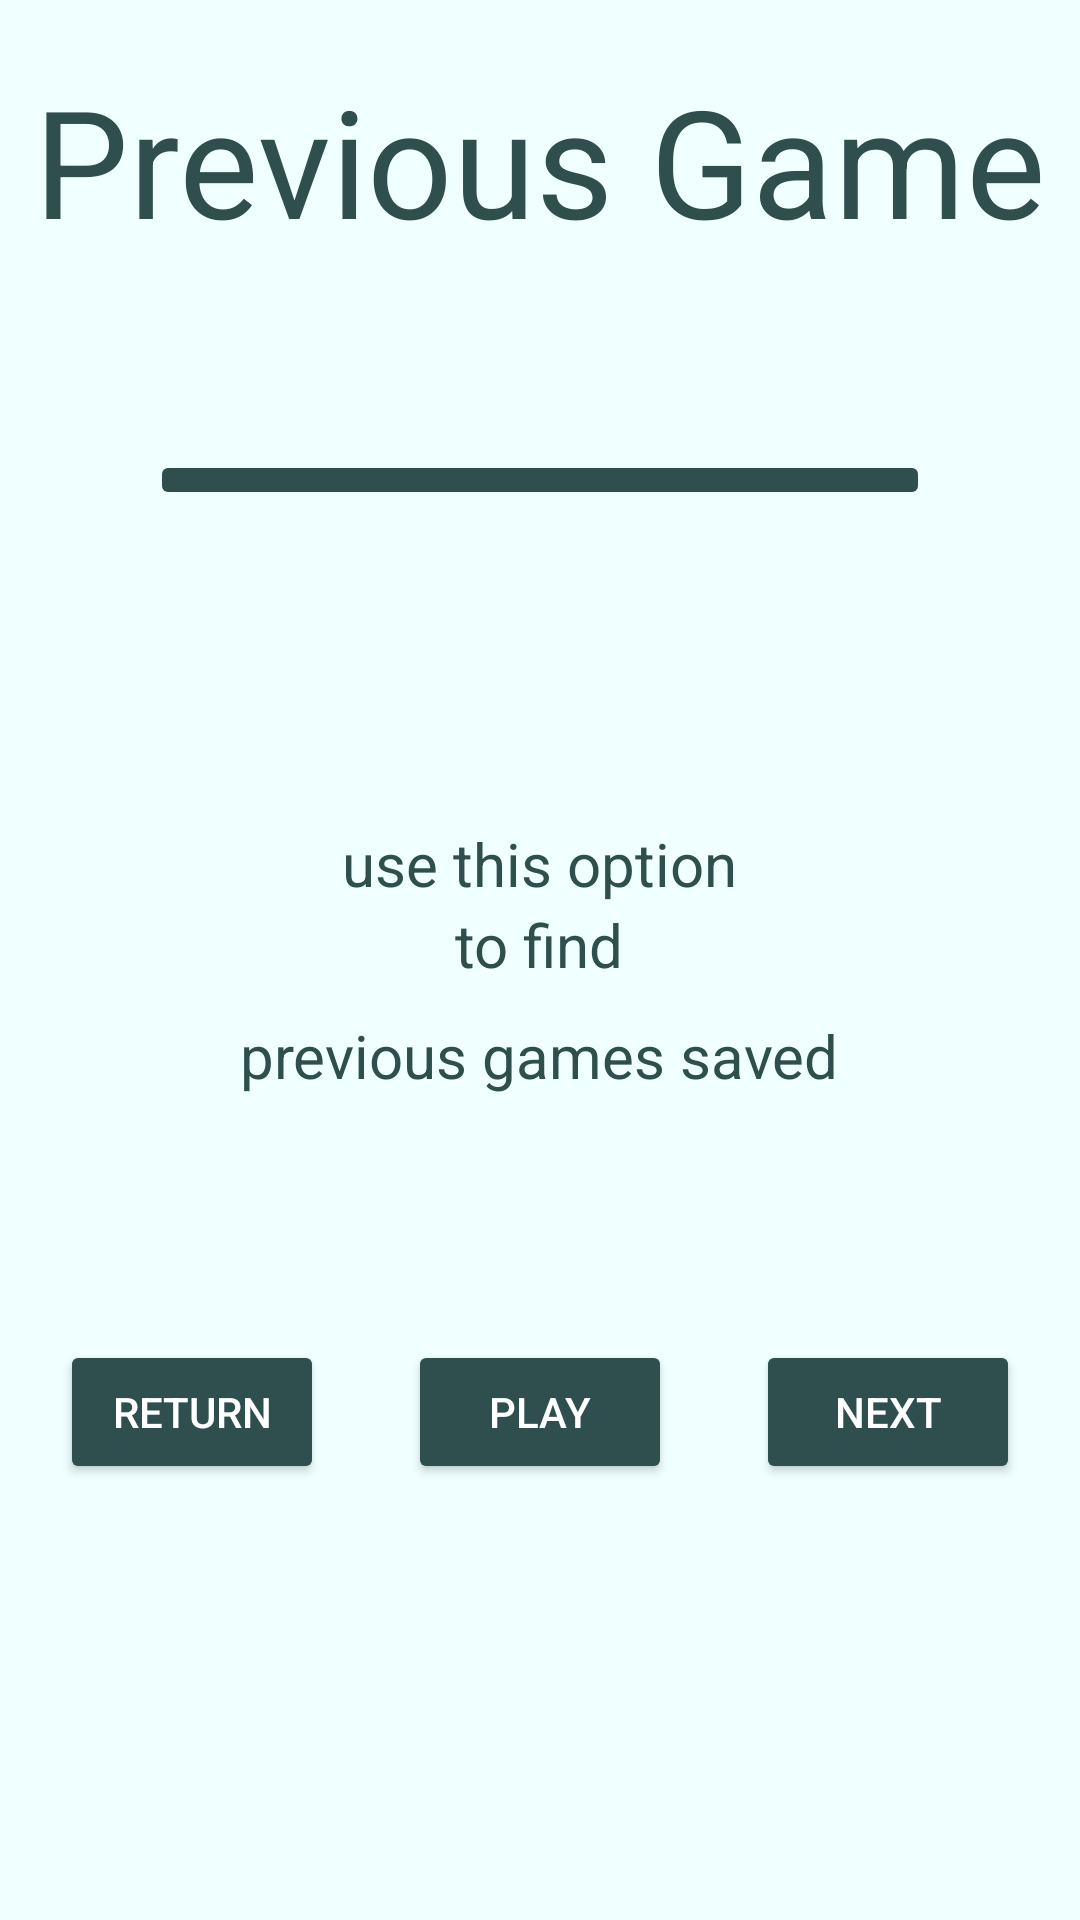

Layout XML and referenced resources for this Android screen:
<!-- AndroidManifest.xml: application theme Theme.Grid_00 -->
<!-- res/layout/intro_5.xml -->
<?xml version="1.0" encoding="utf-8"?>
<LinearLayout xmlns:android="http://schemas.android.com/apk/res/android"
    android:id="@+id/intro_5"
    android:layout_width="match_parent"
    android:layout_height="match_parent"
    android:background="#f0ffff"
    android:orientation="vertical">

    <LinearLayout
        android:layout_width="match_parent"
        android:layout_height="0dp"
        android:layout_weight="0.5"
        android:gravity="center"
        android:orientation="vertical">

        <TextView
            android:layout_width="wrap_content"
            android:layout_height="wrap_content"
            android:text="Previous Game"
            android:textColor="#2f4f4f"
            android:textSize="50sp" />

    </LinearLayout>


    <RelativeLayout
        android:layout_width="match_parent"
        android:layout_height="0dp"
        android:layout_gravity="center"
        android:layout_weight="0.5">

        <ImageButton
            android:layout_width="match_parent"
            android:layout_height="wrap_content"
            android:layout_centerVertical="true"
            android:layout_marginStart="50dp"

            android:layout_marginEnd="50dp"
            android:backgroundTint="#2f4f4f"
            android:src="@drawable/previous" />

    </RelativeLayout>

    <LinearLayout
        android:layout_width="match_parent"
        android:layout_height="0dp"
        android:layout_weight="1"
        android:gravity="center"
        android:orientation="vertical">

        <TextView
            android:layout_width="wrap_content"
            android:layout_height="wrap_content"
            android:text="use this option"
            android:textColor="#2f4f4f"
            android:textSize="20sp" />

        <TextView
            android:layout_width="wrap_content"
            android:layout_height="wrap_content"
            android:text="to find"
            android:textColor="#2f4f4f"
            android:textSize="20sp" />

        <TextView
            android:layout_width="wrap_content"
            android:layout_height="wrap_content"
            android:layout_marginTop="10dp"
            android:text="previous games saved"
            android:textColor="#2f4f4f"
            android:textSize="20sp" />


    </LinearLayout>

    <RelativeLayout
        android:layout_width="match_parent"
        android:layout_height="0dp"
        android:layout_weight="1">

        <Button
            android:id="@+id/intro_5_return"
            android:layout_width="wrap_content"
            android:layout_height="wrap_content"
            android:layout_alignParentStart="true"
            android:layout_margin="20dp"
            android:backgroundTint="#2f4f4f"
            android:text="return"
            android:textColor="@color/white" />

        <Button
            android:id="@+id/intro_5_play"
            android:layout_width="wrap_content"
            android:layout_height="wrap_content"
            android:layout_centerHorizontal="true"
            android:layout_margin="20dp"
            android:backgroundTint="#2f4f4f"
            android:text="Play"
            android:textColor="@color/white" />

        <Button
            android:id="@+id/intro_5_next"
            android:layout_width="wrap_content"
            android:layout_height="wrap_content"
            android:layout_alignParentEnd="true"
            android:layout_centerHorizontal="true"
            android:layout_margin="20dp"
            android:backgroundTint="#2f4f4f"
            android:text="Next"
            android:textColor="@color/white" />

    </RelativeLayout>
</LinearLayout>
<!-- resources referenced by this layout -->
<resources>
  <style name="Theme.Grid_00" parent="Theme.MaterialComponents.DayNight.DarkActionBar">
          
          <item name="colorPrimary">@color/purple_500</item>
          <item name="colorPrimaryVariant">@color/purple_700</item>
          <item name="colorOnPrimary">@color/white</item>
          
          <item name="colorSecondary">@color/teal_200</item>
          <item name="colorSecondaryVariant">@color/teal_700</item>
          <item name="colorOnSecondary">@color/black</item>
          
          <item name="android:statusBarColor" tools:targetApi="l">?attr/colorPrimaryVariant</item>
          
      </style>
  <!-- not gathered from this repository: default colours our renderer supplied (Android Studio template values) -->
  <color name="purple_500">#FF6200EE</color>
  <color name="purple_700">#FF3700B3</color>
  <color name="teal_200">#FF03DAC5</color>
  <color name="teal_700">#FF018786</color>
  <color name="black">#FF000000</color>
  <color name="white">#FFFFFFFF</color>
</resources>
